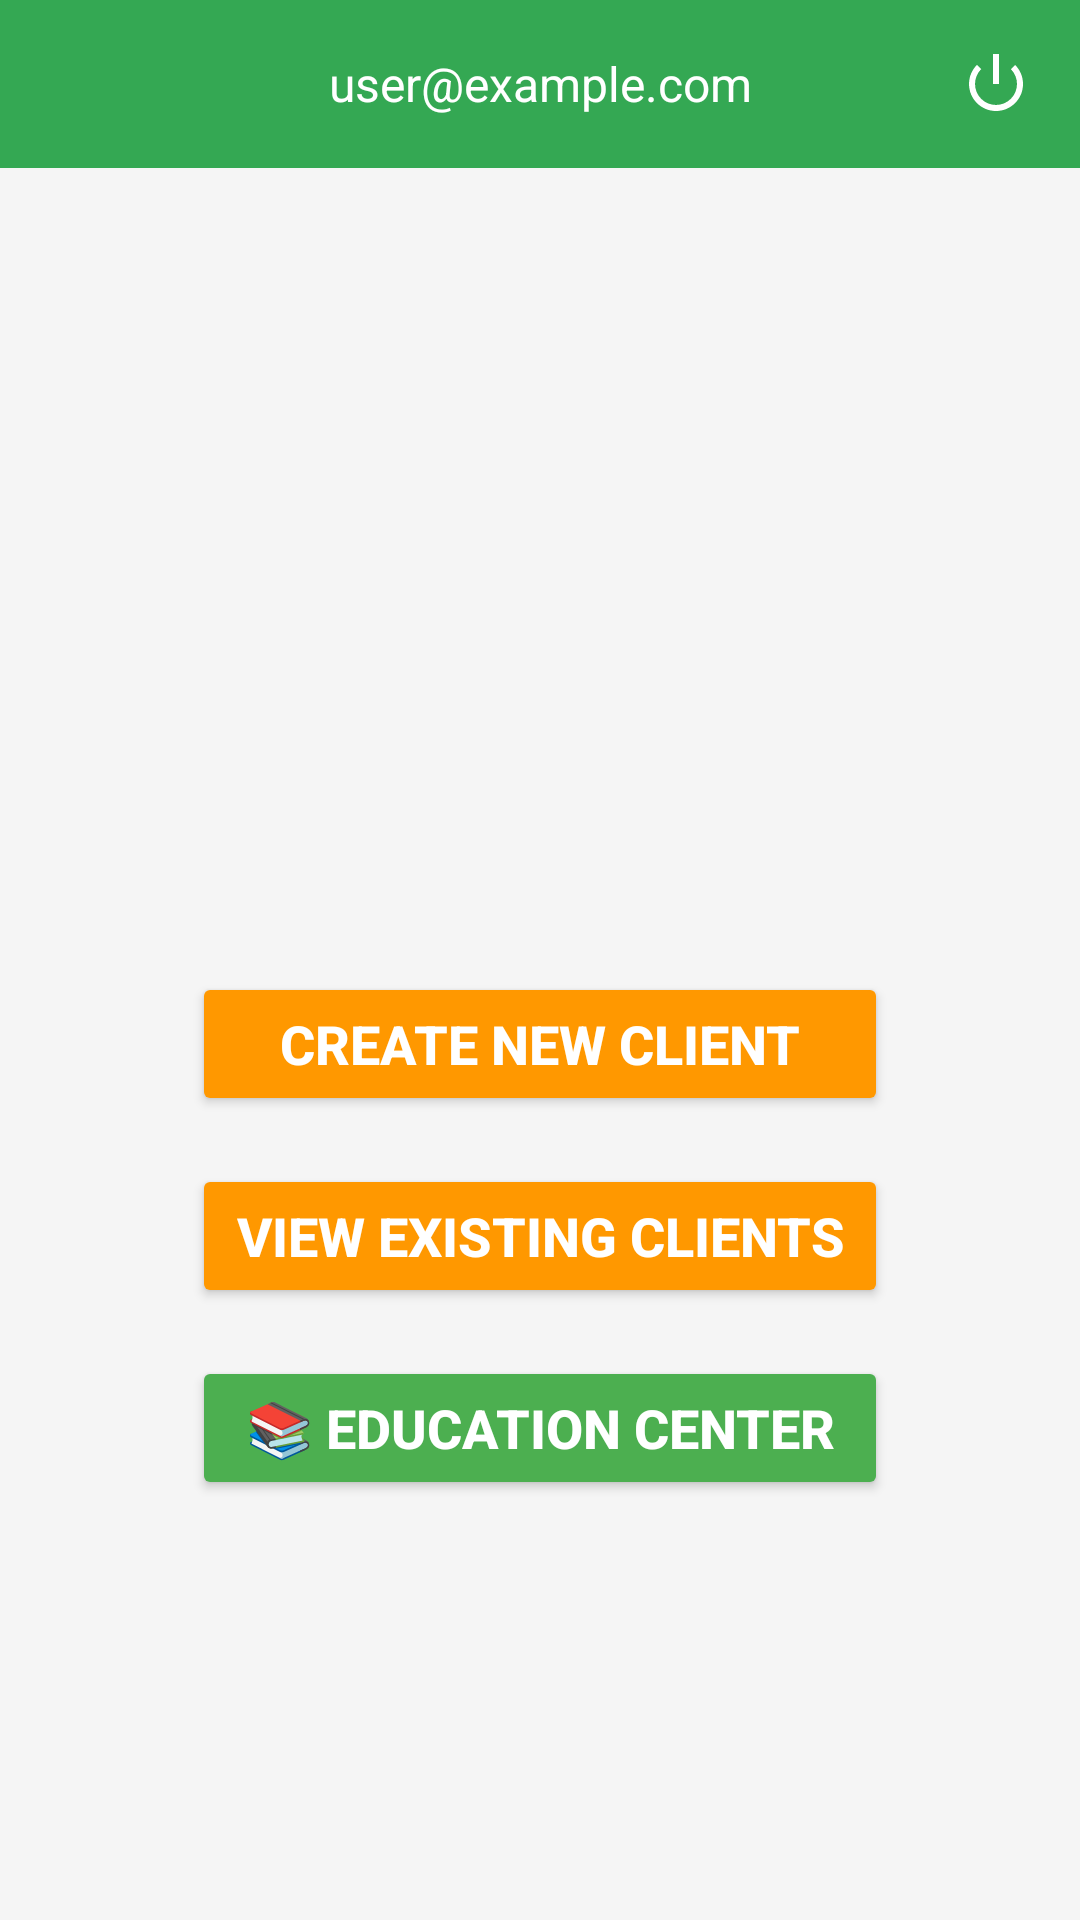

Layout XML and referenced resources for this Android screen:
<!-- AndroidManifest.xml: application theme Theme.BeDaSh -->
<!-- res/layout/activity_dashboard.xml -->
<?xml version="1.0" encoding="utf-8"?>
<LinearLayout xmlns:android="http://schemas.android.com/apk/res/android"
    xmlns:app="http://schemas.android.com/apk/res-auto"
    xmlns:tools="http://schemas.android.com/tools"
    android:id="@+id/main"
    android:layout_width="match_parent"
    android:layout_height="match_parent"
    android:background="#F5F5F5"
    android:orientation="vertical"
    tools:context=".DashboardActivity">

    
    <include
        android:id="@+id/navbar"
        layout="@layout/layout_navbar" />

    
    <LinearLayout
        android:layout_width="match_parent"
        android:layout_height="match_parent"
        android:orientation="vertical"
        android:padding="24dp">

        <ImageView
            android:id="@+id/dashboard_logo"
            android:layout_width="wrap_content"
            android:layout_height="200dp"
            android:layout_gravity="center_horizontal"
            android:layout_marginTop="20dp"
            android:src="@drawable/splash_logo" />

        <androidx.appcompat.widget.AppCompatButton
            android:id="@+id/create_client_button"
            android:layout_width="match_parent"
            android:layout_height="wrap_content"
            android:layout_marginLeft="40dp"
            android:layout_marginRight="40dp"
            android:text="Create new client"
            android:textColor="#FFFFFF"
            android:textSize="18sp"
            android:textStyle="bold"
            android:backgroundTint="#FF9800"
            android:layout_marginTop="24dp" />

        <androidx.appcompat.widget.AppCompatButton
            android:id="@+id/view_existing_client_button"
            android:layout_width="match_parent"
            android:layout_height="wrap_content"
            android:layout_marginLeft="40dp"
            android:layout_marginRight="40dp"
            android:text="View existing clients"
            android:textColor="#FFFFFF"
            android:textSize="18sp"
            android:textStyle="bold"
            android:backgroundTint="#FF9800"
            android:layout_marginTop="16dp" />

        <androidx.appcompat.widget.AppCompatButton
            android:id="@+id/education_button"
            android:layout_width="match_parent"
            android:layout_height="wrap_content"
            android:layout_marginLeft="40dp"
            android:layout_marginRight="40dp"
            android:text="📚 Education Center"
            android:textColor="#FFFFFF"
            android:textSize="18sp"
            android:textStyle="bold"
            android:backgroundTint="#4CAF50"
            android:layout_marginTop="16dp" />

    </LinearLayout>
</LinearLayout>
<!-- res/layout/layout_navbar.xml (included above) -->
<?xml version="1.0" encoding="utf-8"?>
<LinearLayout xmlns:android="http://schemas.android.com/apk/res/android"
    xmlns:app="http://schemas.android.com/apk/res-auto"
    android:layout_width="match_parent"
    android:layout_height="56dp"
    android:background="#34A853"
    android:orientation="horizontal"
    android:gravity="center_vertical"
    android:padding="8dp">

    
    <ImageButton
        android:id="@+id/home_button"
        android:layout_width="40dp"
        android:layout_height="40dp"
        android:src="@drawable/home_icon"
        android:background="@null"
        android:contentDescription="Home"
        android:padding="2dp"
        app:tint="#FFFFFF" />

    
    <TextView
        android:id="@+id/user_text_view"
        android:layout_width="0dp"
        android:layout_height="wrap_content"
        android:layout_weight="1"
        android:text="user@example.com"
        android:textColor="#FFFFFF"
        android:ellipsize="end"
        android:maxLines="1"
        android:gravity="center"
        android:textSize="16sp" />

    
    <ImageButton
        android:id="@+id/navbar_logout_button"
        android:layout_width="40dp"
        android:layout_height="40dp"
        android:src="@android:drawable/ic_lock_power_off"
        android:background="@null"
        android:contentDescription="Logout"
        android:padding="4dp"
        app:tint="#FFFFFF" />

</LinearLayout>
<!-- resources referenced by this layout -->
<resources>
  <style name="Theme.BeDaSh" parent="Base.Theme.BeDaSh" />
  <style name="Base.Theme.BeDaSh" parent="Theme.Material3.DayNight.NoActionBar">
  
          
      </style>
</resources>
